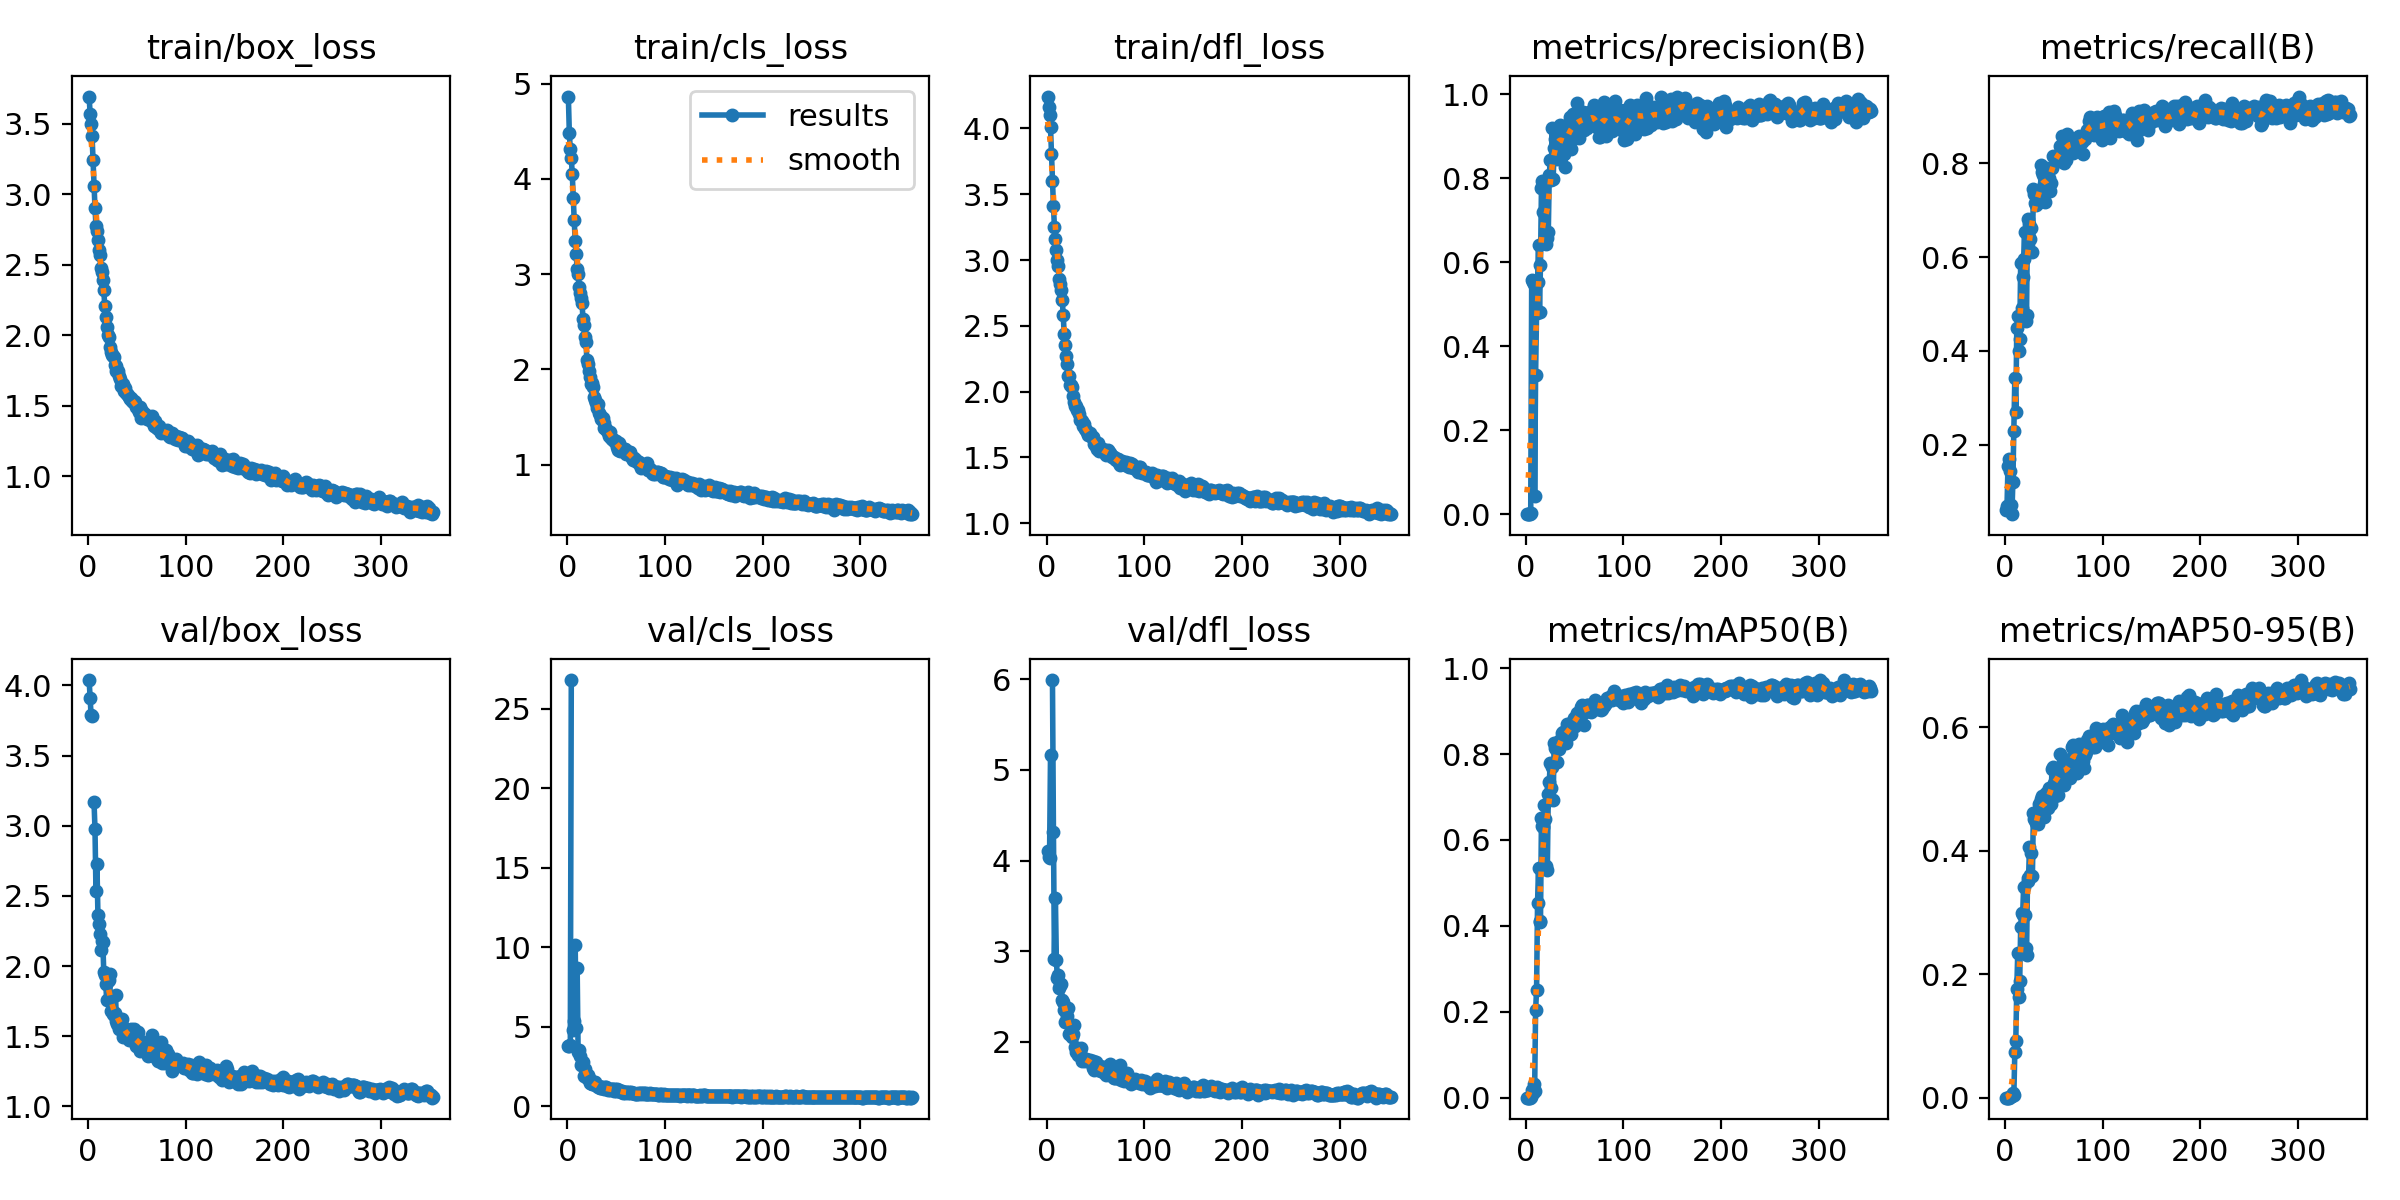

The table this chart was drawn from, first rows:
epoch, time, train/box_loss, train/cls_loss, train/dfl_loss, metrics/precision(B), metrics/recall(B), metrics/mAP50(B), metrics/mAP50-95(B), val/box_loss, val/cls_loss, val/dfl_loss, lr/pg0, lr/pg1, lr/pg2
1, 8.694, 3.694, 4.865, 4.242, 0.00023, 0.06034, 0.00017, 5e-05, 4.038, 3.757, 4.11, 0.07071, 0.003254, 0.003254
2, 13.75, 3.572, 4.482, 4.165, 0.00027, 0.06897, 0.00021, 6e-05, 3.907, 3.805, 4.037, 0.0407, 0.006576, 0.006576
3, 18.66, 3.502, 4.31, 4.102, 0.00062, 0.1552, 0.00047, 0.0001, 3.787, 3.816, 4.03, 0.01068, 0.009888, 0.009888
4, 23.55, 3.415, 4.222, 4.008, 0.00053, 0.1695, 0.00039, 7e-05, 3.781, 26.8, 5.162, 0.00995, 0.00995, 0.00995
5, 28.61, 3.243, 4.051, 3.807, 0.00215, 0.1437, 0.00182, 0.00044, nan, nan, nan, 0.009934, 0.009934, 0.009934
6, 33.46, 3.057, 3.799, 3.599, 0.5564, 0.07184, 0.01694, 0.00292, 3.171, 4.766, 5.99, 0.009917, 0.009917, 0.009917
7, 38.33, 2.902, 3.567, 3.409, 0.5515, 0.05172, 0.01199, 0.00215, 2.974, 5.365, 4.314, 0.009901, 0.009901, 0.009901
8, 43.23, 2.777, 3.347, 3.251, 0.5491, 0.1207, 0.03305, 0.00708, 2.531, 10.15, 2.909, 0.009884, 0.009884, 0.009884
9, 48.1, 2.742, 3.209, 3.16, 0.04356, 0.2302, 0.01511, 0.00398, 2.724, 4.913, 3.587, 0.009868, 0.009868, 0.009868
10, 52.97, 2.678, 3.052, 3.077, 0.3323, 0.3413, 0.2035, 0.07432, 2.366, 8.716, 2.902, 0.009851, 0.009851, 0.009851
11, 57.79, 2.607, 3.003, 3.001, 0.4801, 0.2692, 0.2509, 0.09252, 2.298, 3.389, 2.71, 0.009835, 0.009835, 0.009835
12, 62.64, 2.571, 2.863, 2.957, 0.5538, 0.4479, 0.4532, 0.1764, 2.229, 3.549, 2.736, 0.009819, 0.009819, 0.009819
13, 67.48, 2.476, 2.8, 2.859, 0.6411, 0.4755, 0.5354, 0.2349, 2.113, 3.176, 2.597, 0.009802, 0.009802, 0.009802
14, 72.29, 2.452, 2.744, 2.821, 0.4816, 0.3996, 0.4104, 0.1631, 2.178, 2.606, 2.625, 0.009786, 0.009786, 0.009786
15, 77.13, 2.39, 2.696, 2.774, 0.594, 0.425, 0.409, 0.1894, 2.171, 2.728, 2.637, 0.009769, 0.009769, 0.009769
16, 82.03, 2.319, 2.526, 2.699, 0.777, 0.5877, 0.6517, 0.276, 1.954, 2.804, 2.457, 0.009753, 0.009753, 0.009753
17, 86.84, 2.209, 2.464, 2.584, 0.7936, 0.4912, 0.6334, 0.2994, 1.935, 1.892, 2.435, 0.009736, 0.009736, 0.009736
18, 91.67, 2.129, 2.337, 2.438, 0.7183, 0.558, 0.631, 0.2966, 1.875, 2.356, 2.346, 0.00972, 0.00972, 0.00972
19, 96.53, 2.062, 2.286, 2.357, 0.7846, 0.596, 0.6817, 0.3408, 1.756, 1.903, 2.215, 0.009703, 0.009703, 0.009703
20, 101.4, 2.002, 2.094, 2.267, 0.6501, 0.6542, 0.6498, 0.2967, 1.892, 1.767, 2.356, 0.009687, 0.009687, 0.009687
21, 106.2, 1.988, 2.059, 2.213, 0.643, 0.4636, 0.5383, 0.2426, 1.904, 1.973, 2.282, 0.00967, 0.00967, 0.00967
22, 111, 1.917, 1.985, 2.121, 0.658, 0.4757, 0.529, 0.2316, 1.946, 1.778, 2.378, 0.009654, 0.009654, 0.009654
23, 115.8, 1.88, 1.924, 2.117, 0.6706, 0.6819, 0.7073, 0.3552, 1.677, 1.455, 2.091, 0.009637, 0.009637, 0.009637
24, 120.6, 1.86, 1.842, 2.053, 0.8081, 0.6503, 0.736, 0.3518, 1.679, 1.483, 2.098, 0.009621, 0.009621, 0.009621
25, 125.4, 1.854, 1.861, 2.052, 0.8427, 0.6704, 0.7788, 0.4069, 1.655, 1.392, 2.073, 0.009604, 0.009604, 0.009604
26, 130.2, 1.844, 1.819, 2.034, 0.7946, 0.6397, 0.721, 0.3602, 1.649, 1.37, 2.052, 0.009588, 0.009588, 0.009588
27, 135, 1.79, 1.705, 1.967, 0.9189, 0.6627, 0.7698, 0.3966, 1.668, 1.507, 2.083, 0.009571, 0.009571, 0.009571
28, 139.8, 1.781, 1.676, 1.923, 0.7982, 0.6116, 0.6936, 0.3588, 1.792, 1.501, 2.187, 0.009555, 0.009555, 0.009555
29, 144.7, 1.743, 1.644, 1.892, 0.8711, 0.7446, 0.8252, 0.4621, 1.609, 1.322, 1.938, 0.009538, 0.009538, 0.009538
30, 149.5, 1.749, 1.594, 1.894, 0.8927, 0.7337, 0.813, 0.4512, 1.585, 1.246, 1.889, 0.009522, 0.009522, 0.009522
31, 154.3, 1.746, 1.635, 1.862, 0.8973, 0.7148, 0.8123, 0.4506, 1.607, 1.232, 1.902, 0.009505, 0.009505, 0.009505
32, 159.1, 1.71, 1.54, 1.86, 0.8452, 0.7115, 0.7821, 0.4448, 1.554, 1.252, 1.855, 0.009489, 0.009489, 0.009489
33, 163.9, 1.689, 1.522, 1.834, 0.9089, 0.7294, 0.8285, 0.4541, 1.622, 1.123, 1.887, 0.009472, 0.009472, 0.009472
34, 168.7, 1.638, 1.481, 1.783, 0.867, 0.7206, 0.8125, 0.444, 1.608, 1.125, 1.891, 0.009456, 0.009456, 0.009456
35, 173.5, 1.638, 1.48, 1.785, 0.9272, 0.7297, 0.8332, 0.476, 1.625, 1.183, 1.934, 0.009439, 0.009439, 0.009439
36, 178.4, 1.655, 1.494, 1.781, 0.913, 0.7186, 0.8327, 0.4775, 1.496, 1.168, 1.793, 0.009423, 0.009423, 0.009423
37, 183.2, 1.604, 1.44, 1.736, 0.8849, 0.7966, 0.848, 0.4837, 1.556, 1.137, 1.81, 0.009406, 0.009406, 0.009406
38, 188, 1.629, 1.379, 1.751, 0.9064, 0.781, 0.8518, 0.4896, 1.54, 1.099, 1.799, 0.00939, 0.00939, 0.00939
39, 192.9, 1.589, 1.382, 1.717, 0.8569, 0.7746, 0.8364, 0.4722, 1.507, 1.188, 1.789, 0.009373, 0.009373, 0.009373
40, 197.7, 1.582, 1.374, 1.708, 0.8252, 0.7556, 0.8351, 0.4544, 1.524, 1.233, 1.815, 0.009357, 0.009357, 0.009357
41, 202.5, 1.574, 1.353, 1.693, 0.9059, 0.7178, 0.8254, 0.4686, 1.506, 1.09, 1.796, 0.00934, 0.00934, 0.00934
42, 207.3, 1.559, 1.344, 1.671, 0.9003, 0.7892, 0.871, 0.4933, 1.475, 0.9919, 1.804, 0.009324, 0.009324, 0.009324
43, 212.1, 1.546, 1.299, 1.681, 0.9277, 0.7593, 0.8655, 0.4778, 1.499, 1.079, 1.788, 0.009307, 0.009307, 0.009307
44, 216.9, 1.556, 1.342, 1.682, 0.8878, 0.7688, 0.8453, 0.4687, 1.552, 1.044, 1.797, 0.009291, 0.009291, 0.009291
45, 221.7, 1.534, 1.282, 1.662, 0.9459, 0.768, 0.8665, 0.5012, 1.476, 1.046, 1.773, 0.009274, 0.009274, 0.009274
46, 226.5, 1.529, 1.266, 1.652, 0.8696, 0.7414, 0.8459, 0.4849, 1.482, 1.05, 1.757, 0.009258, 0.009258, 0.009258
47, 231.3, 1.535, 1.26, 1.652, 0.9298, 0.7589, 0.8617, 0.4752, 1.548, 1.086, 1.79, 0.009241, 0.009241, 0.009241
48, 236.1, 1.523, 1.257, 1.652, 0.9525, 0.7907, 0.8759, 0.5332, 1.461, 0.9661, 1.716, 0.009225, 0.009225, 0.009225
49, 241, 1.487, 1.238, 1.601, 0.9241, 0.8151, 0.8848, 0.5352, 1.427, 1.046, 1.686, 0.009208, 0.009208, 0.009208
50, 245.8, 1.493, 1.252, 1.61, 0.8955, 0.8138, 0.866, 0.5092, 1.461, 0.9328, 1.724, 0.009192, 0.009192, 0.009192
51, 250.6, 1.48, 1.184, 1.585, 0.912, 0.8138, 0.8784, 0.4892, 1.532, 1.057, 1.783, 0.009175, 0.009175, 0.009175
52, 255.4, 1.457, 1.154, 1.563, 0.9796, 0.8073, 0.8962, 0.5244, 1.449, 0.9464, 1.722, 0.009158, 0.009158, 0.009158
53, 260.2, 1.49, 1.225, 1.61, 0.944, 0.8104, 0.876, 0.5231, 1.396, 1.011, 1.692, 0.009142, 0.009142, 0.009142
54, 265, 1.414, 1.142, 1.552, 0.8965, 0.8052, 0.8795, 0.4902, 1.467, 0.941, 1.733, 0.009125, 0.009125, 0.009125
55, 269.8, 1.463, 1.165, 1.569, 0.9476, 0.8197, 0.8995, 0.5097, 1.444, 0.8719, 1.73, 0.009109, 0.009109, 0.009109
56, 274.6, 1.445, 1.161, 1.567, 0.9243, 0.8378, 0.9091, 0.5569, 1.405, 0.9196, 1.676, 0.009092, 0.009092, 0.009092
57, 279.4, 1.426, 1.157, 1.557, 0.9381, 0.8132, 0.9039, 0.5329, 1.428, 0.8489, 1.69, 0.009076, 0.009076, 0.009076
58, 284.2, 1.444, 1.161, 1.564, 0.9576, 0.8577, 0.9144, 0.5372, 1.4, 0.8582, 1.67, 0.009059, 0.009059, 0.009059
59, 289, 1.426, 1.162, 1.546, 0.9563, 0.828, 0.9126, 0.5374, 1.404, 0.8227, 1.671, 0.009043, 0.009043, 0.009043
60, 293.7, 1.405, 1.113, 1.537, 0.9152, 0.8013, 0.8677, 0.5061, 1.447, 0.8926, 1.724, 0.009026, 0.009026, 0.009026
... 293 more rows
